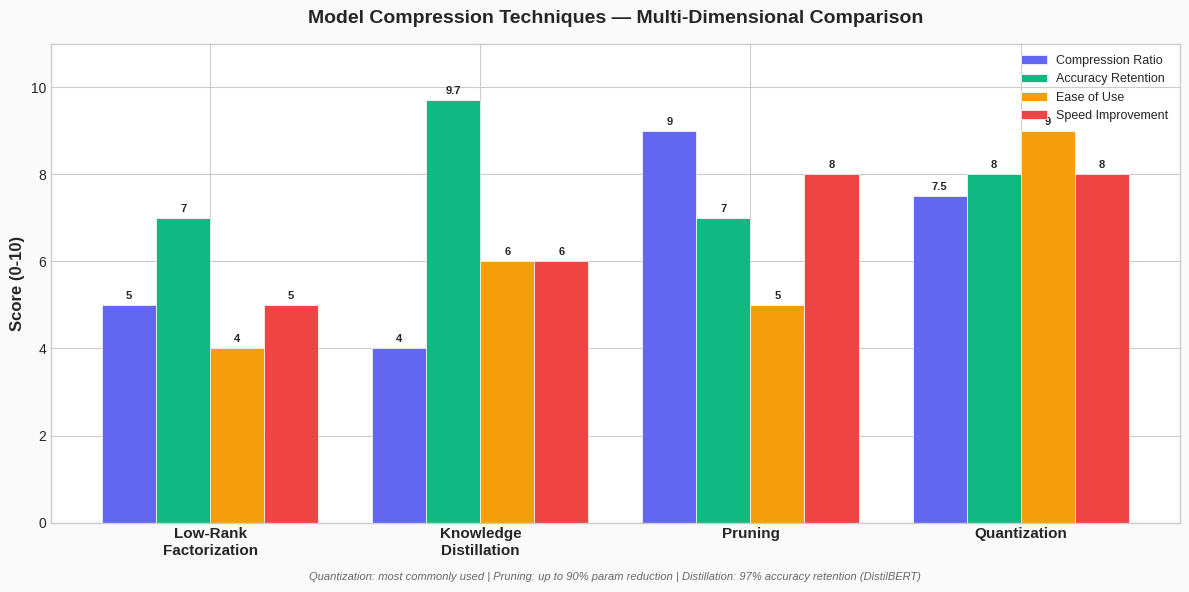

The matplotlib source for this figure: (Note: this script raises an exception after producing the figure.)
"""
Week 6 — Model Compression Techniques Comparison & Roblox Optimization Journey
Two figures:
  1. Four model compression techniques multi-dimensional comparison
  2. Roblox BERT four-step optimization journey + CPU vs GPU
"""
import matplotlib.pyplot as plt
import numpy as np

# ── Global style ──
plt.style.use('seaborn-v0_8-whitegrid')
plt.rcParams['figure.facecolor'] = '#fafafa'

# =============================================================================
# Figure 1: Four Compression Techniques Comparison
# =============================================================================
fig1, ax1 = plt.subplots(figsize=(12, 6))

techniques = ['Low-Rank\nFactorization', 'Knowledge\nDistillation', 'Pruning', 'Quantization']
# Scores (0-10) based on slides descriptions
compression_ratio = [5, 4, 9, 7.5]       # How much it compresses
accuracy_retention = [7, 9.7, 7, 8]      # How much accuracy is kept
ease_of_use = [4, 6, 5, 9]               # Ease of implementation
speed_improvement = [5, 6, 8, 8]         # Speed boost

x = np.arange(len(techniques))
width = 0.2

colors = ['#6366f1', '#10b981', '#f59e0b', '#ef4444']
bars1 = ax1.bar(x - 1.5*width, compression_ratio, width, label='Compression Ratio', color=colors[0], edgecolor='white', linewidth=0.5)
bars2 = ax1.bar(x - 0.5*width, accuracy_retention, width, label='Accuracy Retention', color=colors[1], edgecolor='white', linewidth=0.5)
bars3 = ax1.bar(x + 0.5*width, ease_of_use, width, label='Ease of Use', color=colors[2], edgecolor='white', linewidth=0.5)
bars4 = ax1.bar(x + 1.5*width, speed_improvement, width, label='Speed Improvement', color=colors[3], edgecolor='white', linewidth=0.5)

ax1.set_ylabel('Score (0-10)', fontsize=12, fontweight='bold')
ax1.set_title('Model Compression Techniques — Multi-Dimensional Comparison', fontsize=14, fontweight='bold', pad=15)
ax1.set_xticks(x)
ax1.set_xticklabels(techniques, fontsize=11, fontweight='bold')
ax1.set_ylim(0, 11)
ax1.legend(loc='upper right', fontsize=9, framealpha=0.9)

# Annotate bar values
for bars in [bars1, bars2, bars3, bars4]:
    for bar in bars:
        height = bar.get_height()
        ax1.annotate(f'{height:.0f}' if height == int(height) else f'{height:.1f}',
                     xy=(bar.get_x() + bar.get_width() / 2, height),
                     xytext=(0, 3), textcoords="offset points",
                     ha='center', va='bottom', fontsize=8, fontweight='bold')

# Key highlights as bottom annotation
ax1.text(0.5, -0.12,
         'Quantization: most commonly used | Pruning: up to 90% param reduction | Distillation: 97% accuracy retention (DistilBERT)',
         transform=ax1.transAxes, ha='center', fontsize=8, style='italic', color='#666')

fig1.tight_layout()
fig1.savefig('courses/pj/notes/Week6_generated_images/Week6_compression_comparison.png', dpi=150, bbox_inches='tight')
print("OK Generated: Week6_compression_comparison.png")


# =============================================================================
# Figure 2: Roblox BERT Optimization Journey + CPU vs GPU
# =============================================================================
fig2, (ax2a, ax2b) = plt.subplots(1, 2, figsize=(14, 6), gridspec_kw={'width_ratios': [1.2, 1]})

# LEFT: Optimization steps — latency & throughput
steps = ['Step 1\nBERT\n(fixed 128)', 'Step 2\nDistilBERT\n(fixed 128)', 'Step 3\nDistilBERT\n(dynamic)', 'Step 4\nDistilBERT\n(quantized)']

# Simulated data based on slides trends
latency = [45, 28, 15, 8]       # Latency decreasing
throughput = [500, 900, 2000, 3000]  # Throughput increasing

color_latency = '#ef4444'
color_throughput = '#10b981'

ax2a_twin = ax2a.twinx()

bar_width = 0.35
x_pos = np.arange(len(steps))

bars_lat = ax2a.bar(x_pos - bar_width/2, latency, bar_width,
                    color=color_latency, alpha=0.85, edgecolor='white', label='Latency (ms)')
bars_thr = ax2a_twin.bar(x_pos + bar_width/2, throughput, bar_width,
                         color=color_throughput, alpha=0.85, edgecolor='white', label='Throughput (req/s)')

ax2a.set_ylabel('Latency (ms)  [lower is better]', fontsize=10, color=color_latency, fontweight='bold')
ax2a_twin.set_ylabel('Throughput (req/s)  [higher is better]', fontsize=10, color=color_throughput, fontweight='bold')
ax2a.set_xticks(x_pos)
ax2a.set_xticklabels(steps, fontsize=9, fontweight='bold')
ax2a.set_title('Roblox BERT — 4-Step Optimization Journey', fontsize=13, fontweight='bold', pad=15)

# Data labels
for bar in bars_lat:
    ax2a.text(bar.get_x() + bar.get_width()/2, bar.get_height() + 0.5,
              f'{bar.get_height():.0f}ms', ha='center', va='bottom', fontsize=9, fontweight='bold', color=color_latency)
for bar in bars_thr:
    ax2a_twin.text(bar.get_x() + bar.get_width()/2, bar.get_height() + 30,
                   f'{bar.get_height():.0f}', ha='center', va='bottom', fontsize=9, fontweight='bold', color=color_throughput)

ax2a.set_ylim(0, 60)
ax2a_twin.set_ylim(0, 4000)

# Merged legend
lines1, labels1 = ax2a.get_legend_handles_labels()
lines2, labels2 = ax2a_twin.get_legend_handles_labels()
ax2a.legend(lines1 + lines2, labels1 + labels2, loc='upper center', fontsize=8.5)

# RIGHT: CPU vs GPU comparison
categories = ['Training\nSpeed', 'Batch\nInference', 'Single Infer.\nCost-Eff.', 'Throughput\n(same cost)']
gpu_scores = [9, 8, 3, 2]
cpu_scores = [3, 5, 8, 9]

x_pos2 = np.arange(len(categories))
ax2b.barh(x_pos2 + 0.17, gpu_scores, 0.3, color='#8b5cf6', alpha=0.85, label='GPU (V100)', edgecolor='white')
ax2b.barh(x_pos2 - 0.17, cpu_scores, 0.3, color='#3b82f6', alpha=0.85, label='CPU (Xeon 36-core)', edgecolor='white')

ax2b.set_yticks(x_pos2)
ax2b.set_yticklabels(categories, fontsize=10, fontweight='bold')
ax2b.set_xlabel('Score (0-10)', fontsize=10, fontweight='bold')
ax2b.set_title('CPU vs GPU for Inference', fontsize=13, fontweight='bold', pad=15)
ax2b.set_xlim(0, 11)
ax2b.legend(loc='lower right', fontsize=9)

ax2b.text(5.5, -0.8, 'CPU: 3,000 req/s vs GPU: 400-500 req/s (same cost)',
          fontsize=8.5, style='italic', color='#666', ha='center')

fig2.tight_layout()
fig2.savefig('courses/pj/notes/Week6_generated_images/Week6_roblox_optimization.png', dpi=150, bbox_inches='tight')
print("OK Generated: Week6_roblox_optimization.png")

plt.close('all')
print("\nOK All Week6 visualizations generated successfully!")
